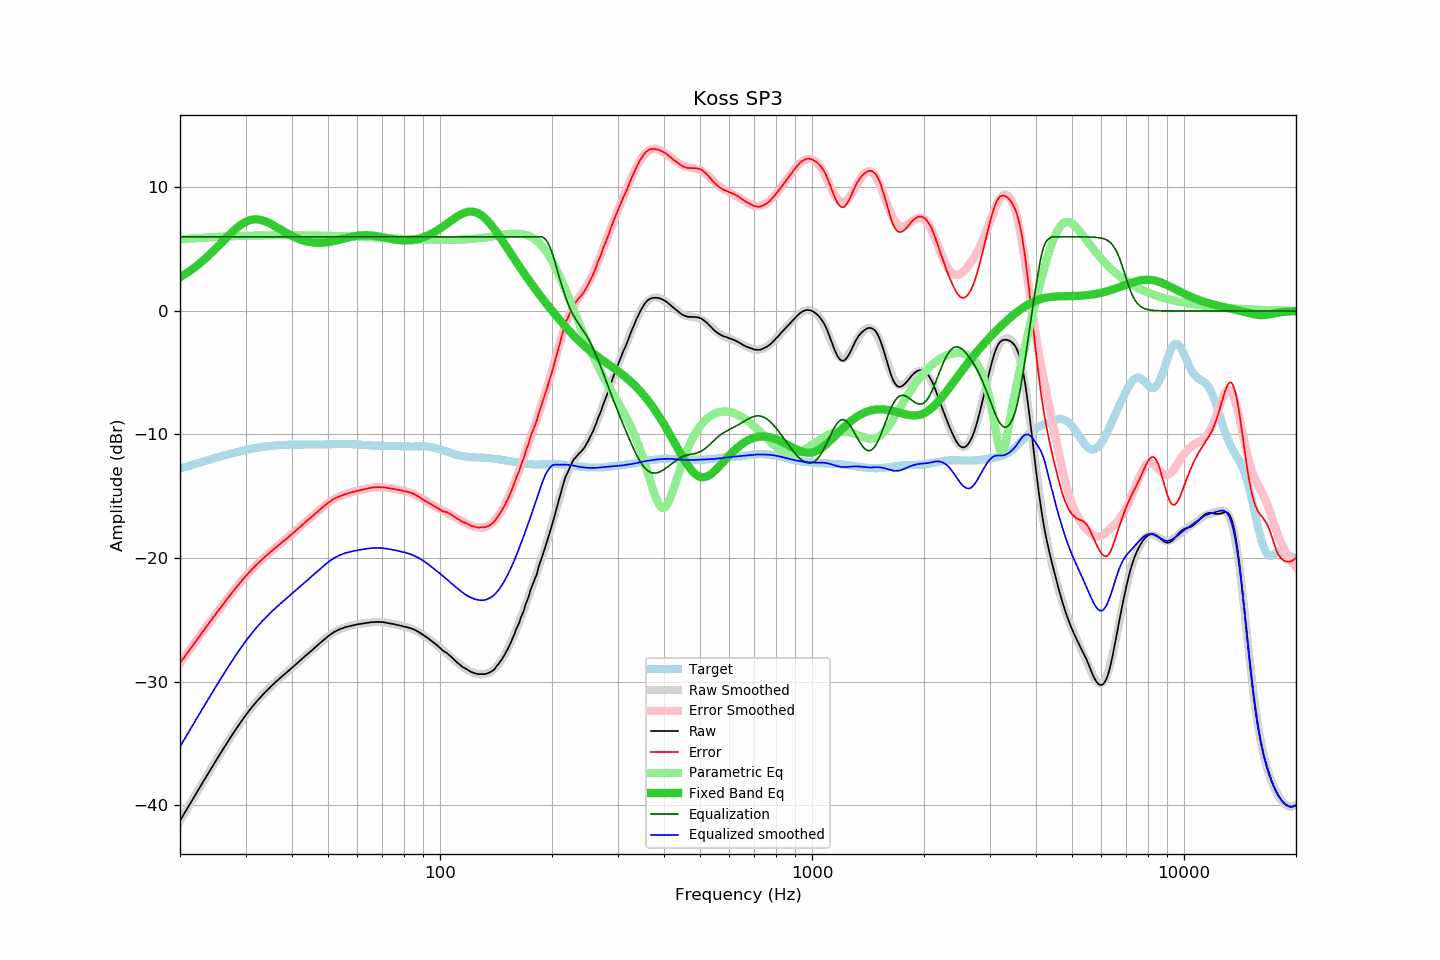

Values plotted in this chart, from the file beside it:
frequency, raw, error, smoothed, error_smoothed, equalization, parametric_eq, equalized_raw, equalized_smoothed, target
20.00, -41.27, -28.50, -41.27, -28.50, 6.00, 2.72, -35.27, -35.27, -12.77
20.20, -41.05, -28.32, -41.05, -28.32, 6.00, 2.80, -35.05, -35.05, -12.73
20.40, -40.83, -28.14, -40.83, -28.14, 6.00, 2.88, -34.83, -34.83, -12.69
20.61, -40.61, -27.97, -40.61, -27.96, 6.00, 2.96, -34.61, -34.61, -12.65
20.81, -40.39, -27.78, -40.39, -27.78, 6.00, 3.05, -34.39, -34.39, -12.61
21.02, -40.17, -27.60, -40.17, -27.60, 6.00, 3.14, -34.17, -34.17, -12.57
21.23, -39.95, -27.42, -39.95, -27.42, 6.00, 3.23, -33.95, -33.95, -12.53
21.44, -39.73, -27.24, -39.73, -27.24, 6.00, 3.32, -33.73, -33.73, -12.49
21.66, -39.51, -27.07, -39.51, -27.06, 6.00, 3.42, -33.51, -33.51, -12.45
21.87, -39.30, -26.89, -39.29, -26.88, 6.00, 3.51, -33.30, -33.29, -12.41
22.09, -39.08, -26.71, -39.07, -26.71, 6.00, 3.61, -33.08, -33.07, -12.37
22.31, -38.86, -26.53, -38.86, -26.53, 6.00, 3.72, -32.86, -32.86, -12.33
22.54, -38.64, -26.36, -38.64, -26.35, 6.00, 3.82, -32.64, -32.64, -12.29
22.76, -38.42, -26.17, -38.42, -26.17, 6.00, 3.93, -32.42, -32.42, -12.25
22.99, -38.20, -25.99, -38.20, -25.99, 6.00, 4.04, -32.20, -32.20, -12.21
23.22, -37.98, -25.81, -37.98, -25.81, 6.00, 4.16, -31.98, -31.98, -12.17
23.45, -37.77, -25.64, -37.77, -25.64, 6.00, 4.27, -31.77, -31.77, -12.13
23.69, -37.55, -25.46, -37.55, -25.46, 6.00, 4.39, -31.55, -31.55, -12.09
23.92, -37.34, -25.28, -37.34, -25.28, 6.00, 4.51, -31.34, -31.34, -12.05
24.16, -37.12, -25.10, -37.12, -25.11, 6.00, 4.64, -31.12, -31.12, -12.01
24.40, -36.91, -24.93, -36.91, -24.93, 6.00, 4.76, -30.91, -30.91, -11.98
24.65, -36.70, -24.76, -36.69, -24.76, 6.00, 4.89, -30.70, -30.69, -11.94
24.89, -36.48, -24.58, -36.48, -24.58, 6.00, 5.02, -30.48, -30.48, -11.90
25.14, -36.27, -24.40, -36.27, -24.41, 6.00, 5.15, -30.27, -30.27, -11.86
25.39, -36.06, -24.23, -36.06, -24.23, 6.00, 5.28, -30.06, -30.06, -11.82
25.65, -35.85, -24.06, -35.85, -24.06, 6.00, 5.42, -29.85, -29.85, -11.79
25.91, -35.64, -23.89, -35.64, -23.89, 6.00, 5.55, -29.64, -29.64, -11.75
26.16, -35.43, -23.71, -35.43, -23.71, 6.00, 5.68, -29.43, -29.43, -11.71
26.43, -35.22, -23.54, -35.22, -23.54, 6.00, 5.82, -29.22, -29.22, -11.68
26.69, -35.02, -23.38, -35.02, -23.37, 6.00, 5.95, -29.02, -29.02, -11.64
26.96, -34.81, -23.20, -34.81, -23.20, 6.00, 6.08, -28.81, -28.81, -11.61
27.23, -34.61, -23.04, -34.61, -23.03, 6.00, 6.21, -28.61, -28.61, -11.57
27.50, -34.41, -22.87, -34.41, -22.87, 6.00, 6.33, -28.41, -28.41, -11.54
27.77, -34.21, -22.70, -34.21, -22.70, 6.00, 6.45, -28.21, -28.21, -11.51
28.05, -34.01, -22.53, -34.01, -22.54, 6.00, 6.57, -28.01, -28.01, -11.47
28.33, -33.82, -22.38, -33.82, -22.38, 6.00, 6.69, -27.82, -27.82, -11.44
28.62, -33.63, -22.22, -33.62, -22.22, 6.00, 6.79, -27.63, -27.62, -11.41
28.90, -33.44, -22.06, -33.43, -22.06, 6.00, 6.89, -27.44, -27.43, -11.38
29.19, -33.25, -21.90, -33.25, -21.90, 6.00, 6.99, -27.25, -27.25, -11.35
29.48, -33.06, -21.74, -33.06, -21.75, 6.00, 7.07, -27.06, -27.06, -11.32
29.78, -32.88, -21.59, -32.88, -21.60, 6.00, 7.15, -26.88, -26.88, -11.29
30.08, -32.70, -21.44, -32.71, -21.45, 6.00, 7.22, -26.70, -26.71, -11.26
30.38, -32.53, -21.30, -32.53, -21.30, 6.00, 7.28, -26.53, -26.53, -11.23
30.68, -32.36, -21.16, -32.36, -21.16, 6.00, 7.32, -26.36, -26.36, -11.20
30.99, -32.19, -21.02, -32.20, -21.02, 6.00, 7.36, -26.19, -26.20, -11.17
31.30, -32.03, -20.88, -32.03, -20.88, 6.00, 7.39, -26.03, -26.03, -11.15
31.61, -31.87, -20.75, -31.87, -20.75, 6.00, 7.41, -25.87, -25.87, -11.12
31.93, -31.72, -20.62, -31.72, -20.62, 6.00, 7.41, -25.72, -25.72, -11.10
32.24, -31.57, -20.49, -31.57, -20.49, 6.00, 7.41, -25.57, -25.57, -11.08
32.57, -31.42, -20.37, -31.42, -20.37, 6.00, 7.40, -25.42, -25.42, -11.05
32.89, -31.28, -20.24, -31.28, -20.24, 6.00, 7.37, -25.28, -25.28, -11.03
33.22, -31.14, -20.12, -31.14, -20.12, 6.00, 7.34, -25.14, -25.14, -11.01
33.55, -31.00, -20.00, -31.00, -20.00, 6.00, 7.30, -25.00, -25.00, -11.00
33.89, -30.86, -19.88, -30.86, -19.88, 6.00, 7.26, -24.86, -24.86, -10.98
34.23, -30.73, -19.77, -30.73, -19.77, 6.00, 7.20, -24.73, -24.73, -10.96
34.57, -30.60, -19.66, -30.60, -19.66, 6.00, 7.14, -24.60, -24.60, -10.94
34.92, -30.47, -19.54, -30.47, -19.54, 6.00, 7.08, -24.47, -24.47, -10.93
35.27, -30.35, -19.44, -30.35, -19.43, 6.00, 7.01, -24.35, -24.35, -10.91
35.62, -30.22, -19.32, -30.22, -19.32, 6.00, 6.94, -24.22, -24.22, -10.90
35.97, -30.10, -19.21, -30.10, -19.21, 6.00, 6.86, -24.10, -24.10, -10.89
... 635 more rows
